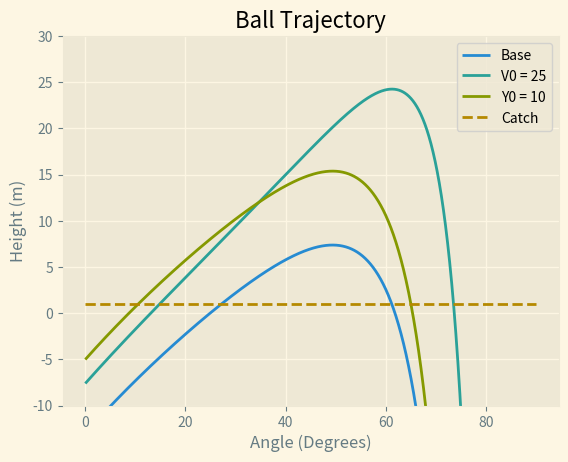

Recreate this plot in Python.
import math
import matplotlib.pyplot as plt
import numpy as np

def f(theta, V0, Y0):
    GRAVITY = 9.81
    # V0 = 20
    X = 35
    # Y0 = 2

    theta *= (math.pi / 180.0);
    return math.tan(theta) * X - (GRAVITY / (2 * (V0 * V0) * (math.cos(theta) * math.cos(theta)))) * (X * X) + Y0;


x = np.linspace(0, 90, 10000)
y = []

for i in range(len(x)):
    y.append(f(x[i], 20, 2))

y2 = []
for i in range(len(x)):
    y2.append(f(x[i], 25, 2))

y3 = []
for i in range(len(x)):
    y3.append(f(x[i], 20, 10))


plt.style.use('Solarize_Light2')

plt.title("Ball Trajectory")
plt.xlabel("Angle (Degrees)")
plt.ylabel("Height (m)")

axes = plt.gca()
axes.set_ylim([-10, 30])

# plt.plot(x, y, '', c='#dc322f')
plt.plot(x, y, label='Base')
plt.plot(x, y2, '', label='V0 = 25')
plt.plot(x, y3, '', label='Y0 = 10')
plt.plot([0, 90], [1, 1], '--', label='Catch')

plt.legend()

plt.savefig('3.png')
plt.show()